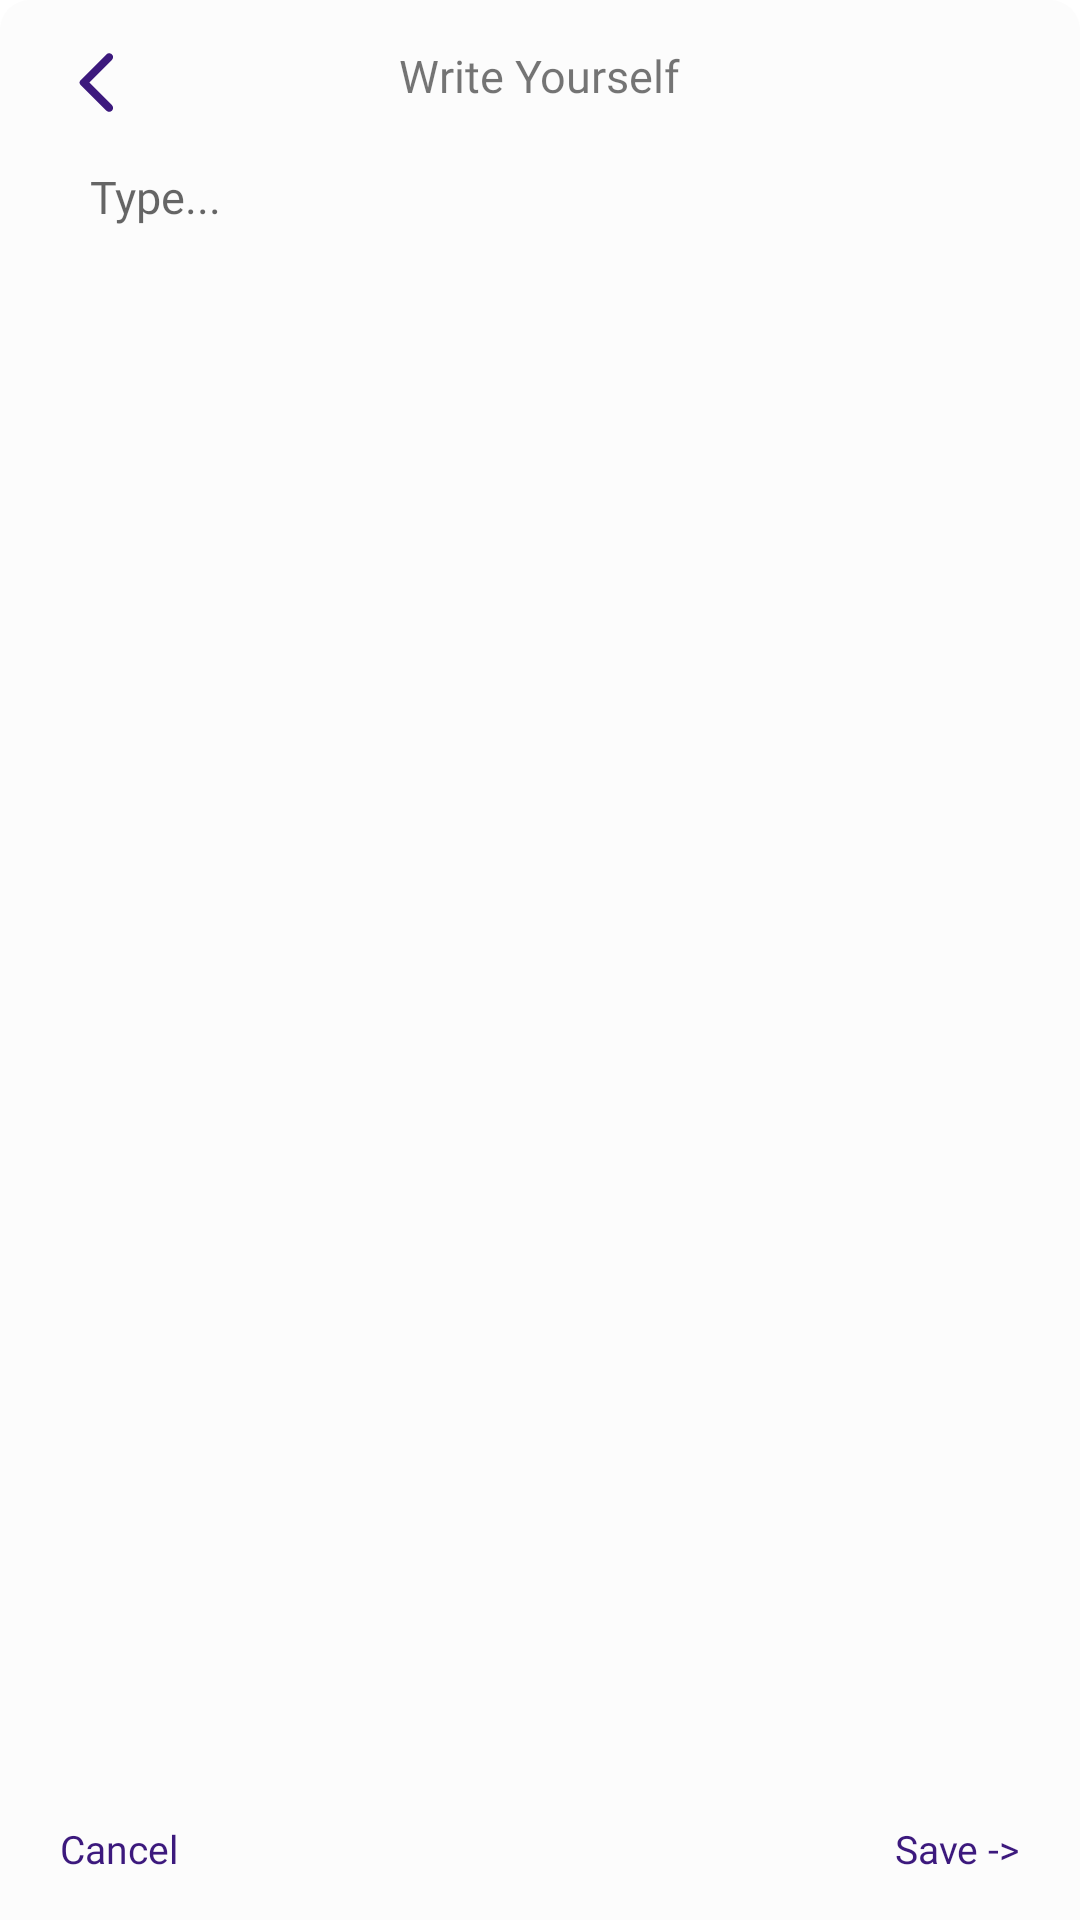

Write the Android layout XML for this screen, with the resource values it uses.
<!-- AndroidManifest.xml: application theme Theme.PortfolioApp -->
<!-- res/layout/custom_about_dialog.xml -->
<?xml version="1.0" encoding="utf-8"?>
<androidx.constraintlayout.widget.ConstraintLayout xmlns:android="http://schemas.android.com/apk/res/android"
    android:layout_width="match_parent"
    android:layout_height="630dp"
    android:background="@drawable/custom_dialog_back"
    xmlns:app="http://schemas.android.com/apk/res-auto">
    <ImageView
        android:id="@+id/backButtton"
        android:layout_width="25dp"
        android:layout_height="25dp"
        app:layout_constraintLeft_toLeftOf="parent"
        app:layout_constraintTop_toTopOf="parent"
        android:src="@drawable/arrow_back_ios"
        android:layout_marginLeft="20dp"
        android:layout_marginTop="15dp"/>
    <TextView
        android:id="@+id/write_yourselfText"
        android:layout_width="wrap_content"
        android:layout_height="wrap_content"
        android:text="Write Yourself"
        android:layout_centerHorizontal="true"
        android:fontFamily="@font/nunito"
        android:textSize="15sp"
        app:layout_constraintLeft_toLeftOf="parent"
        app:layout_constraintRight_toRightOf="parent"
        app:layout_constraintTop_toTopOf="parent"
        android:layout_marginTop="15dp"/>
    <EditText
        android:id="@+id/about_edittextID"
        android:layout_width="match_parent"
        android:layout_height="wrap_content"
        android:hint="Type..."
        android:inputType="textMultiLine"
        android:scrollbars="vertical"
        android:background="@android:color/transparent"
        android:theme="@style/custom_style"
        android:fontFamily="@font/nunito"
        app:layout_constraintLeft_toLeftOf="parent"
        app:layout_constraintRight_toRightOf="parent"
        app:layout_constraintTop_toBottomOf="@+id/write_yourselfText"
        android:layout_marginLeft="20dp"
        android:layout_marginRight="20dp"
        android:textSize="15sp"
        android:layout_marginTop="10dp"
        android:padding="10dp"/>
    <androidx.constraintlayout.widget.ConstraintLayout
        android:layout_width="match_parent"
        android:layout_height="wrap_content"
        app:layout_constraintLeft_toLeftOf="parent"
        app:layout_constraintRight_toRightOf="parent"
        app:layout_constraintBottom_toBottomOf="parent"
        android:layout_marginBottom="15dp"
        android:layout_marginTop="10dp">
        <TextView
            android:id="@+id/about_save_buttonID"
            android:layout_width="wrap_content"
            android:layout_height="wrap_content"
            android:layout_marginLeft="20dp"
            android:layout_marginRight="20dp"
            android:fontFamily="@font/nunito"
            android:text="Save ->"
            android:textSize="13sp"
            app:layout_constraintRight_toRightOf="parent"
            app:layout_constraintTop_toTopOf="parent"
            app:layout_constraintBottom_toBottomOf="parent"
            android:textColor="@color/violet"
            android:layout_alignParentEnd="true"
            android:layout_alignParentRight="true"
            />

        <TextView
            android:id="@+id/about_cancel_buttonID"
            android:layout_width="wrap_content"
            android:layout_height="wrap_content"
            android:layout_marginLeft="20dp"
            android:layout_marginRight="20dp"
            android:text="Cancel"
            android:textSize="13sp"
            app:layout_constraintLeft_toLeftOf="parent"
            app:layout_constraintTop_toTopOf="parent"
            app:layout_constraintBottom_toBottomOf="parent"
            android:textColor="@color/violet"
            android:fontFamily="@font/nunito"
            android:layout_alignParentLeft="true"
            android:layout_alignParentStart="true"
            />

    </androidx.constraintlayout.widget.ConstraintLayout>

</androidx.constraintlayout.widget.ConstraintLayout>
<!-- resources referenced by this layout -->
<resources>
  <color name="violet">#3C197D</color>
  <!-- drawable arrow_back_ios (drawable) -->
  <vector android:autoMirrored="true" android:height="24dp"
      android:tint="@color/teal_700" android:viewportHeight="24"
      android:viewportWidth="24" android:width="24dp" xmlns:android="http://schemas.android.com/apk/res/android">
      <path android:fillColor="@android:color/white" android:pathData="M16.62,2.99c-0.49,-0.49 -1.28,-0.49 -1.77,0L6.54,11.3c-0.39,0.39 -0.39,1.02 0,1.41l8.31,8.31c0.49,0.49 1.28,0.49 1.77,0s0.49,-1.28 0,-1.77L9.38,12l7.25,-7.25c0.48,-0.48 0.48,-1.28 -0.01,-1.76z"/>
  </vector>
  <!-- drawable custom_dialog_back (drawable) -->
  <?xml version="1.0" encoding="utf-8"?>
  <shape android:shape="rectangle" xmlns:android="http://schemas.android.com/apk/res/android">
      <solid android:color="@color/white"/>
      <corners android:topRightRadius="10dp"
          android:topLeftRadius="10dp"/>
  </shape>
  <style name="custom_style" parent="Theme.MaterialComponents.DayNight.Dialog.FixedSize">
      <item name="colorPrimaryVariant">@color/violet</item>
      <item name="colorAccent">@color/violet</item>
  </style>
  <style name="Theme.PortfolioApp" parent="Theme.MaterialComponents.DayNight.NoActionBar">
          
          <item name="colorPrimaryVariant">@color/purple_700</item>
          <item name="colorOnPrimary">@color/white</item>
          
          <item name="colorSecondary">@color/teal_200</item>
          <item name="colorSecondaryVariant">@color/teal_700</item>
          <item name="colorOnSecondary">@color/black</item>
          
          <item name="android:statusBarColor" tools:targetApi="l">?attr/colorPrimaryVariant</item>
          
      </style>
  <color name="teal_700">#3C197D</color>
  <color name="white">#fcfcfc</color>
  <color name="purple_700">#3C197D</color>
  <color name="teal_200">#3C197D</color>
  <color name="black">#000000</color>
</resources>
